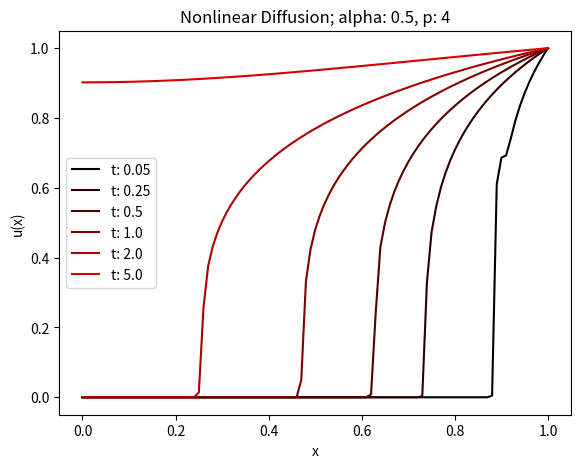

Source code (Python):
# [redacted]
# [redacted]
### 11/14/14
### Final Project, Prob 4
# c:\python27\Arcgis10.2\python.exe
##### RIGHT NOW THE ITERATION BLOWS UP


import numpy as np
# For pi
import math
# for plotting
import matplotlib.pylab as plt
# for colors
import random as rand
# for timing
from datetime import datetime

################################################
######## Thomas Solver

def thomas(a,b,c,r):
   # Define vectors as size of b
   e = b*0
   f = b*0
   g = b*0
   x = b*0
   y = b*0
   J = len(b)
   
   # define efg matrix
   f[0] = b[0]
   g[0] = c[0]/f[0]
   for i in np.arange(1,J):
      e[i] = a[i]
      f[i] = b[i]-e[i]*g[i-1]
      g[i] = c[i]/f[i]
   
   # solve for y
   y[0] = r[0]/f[0] 
   for i in np.arange(1,J):
      y[i] = (r[i]-e[i]*y[i-1])/f[i]
   
   # solve for x
   x[J-1] = y[J-1] 
   for i in np.arange(0,J-1)[::-1]:
      x[i] = (y[i]-g[i]*x[i+1])
   return x

######## End Thomas Solver
################################################


###################################
###### Begin define problem variables

errtol = 10**-6
maxiter = 100

# Grid size
dx = 0.01
dt = 0.01
xmax = 1
tmax = 5

NX = int(xmax/dx)+1
NT = int(tmax/dt)+1

xp = np.arange(0,xmax+dx,dx)
tp = np.arange(0,tmax+dt,dt)

alpha = 0.5 # 0.5 looks better
p = 4 # 0,1,2,4

mu = alpha*dt/dx**2

# Boundary conditions
c1 = 0
c2 = 1
c3 = 1
c4 = 0
b1 = 0
bj = 1

# initialize matrices and initial conditions 
u = np.zeros((NX,NT)) # starts at zero everywhere except the end
u[NX-1,:]=bj
unew = np.zeros((NX))  
uold = np.zeros((NX))  
a = np.zeros((NX)) 
a[NX-1]=-c4/dx
b = np.zeros((NX)) 
b[0] = c1-c2/dx
b[NX-1] = c3+c4/dx
c = np.zeros((NX)) 
c[0] = c2/dx
f = np.zeros((NX)) 

###### End define problem variables
###################################

# time loop 
#for ti in range(1,3):
for ti in range(1,NT):
   unew = u[:,ti-1]
   uold = u[:,ti-1]
   # loop through evaluations of [F]
   err = errtol+1
   #b1 = unew[0]
   while err > errtol:
      # check convergence
      err = np.amax(np.absolute(f))
      # evaluate f
      f[0] = (c1-c2/dx)*unew[0]+(c2/dx)*unew[1]-b1
      f[1:(NX-1)] = -mu/(p+1)*(unew[0:(NX-2)]**(p+1))+(unew[1:(NX-1)]+2*mu/(p+1)*unew[1:(NX-1)]**(p+1))-mu/(p+1)*(unew[2:NX]**(p+1))-uold[1:(NX-1)]
      f[NX-1] = (-c4/dx)*unew[NX-2]+(c3+c4/dx)*unew[NX-1]-bj
      
      # create jacobian (as abc)
      a[1:(NX-1)] = -mu*(unew[0:(NX-2)])**p
      b[1:(NX-1)] = 1+2*mu*(unew[1:(NX-1)])**p
      c[1:(NX-1)] = -mu*(unew[2:(NX)])**p
      
      # solve with thomas
      delu = thomas(a,b,c,-f)
      # update value
      unew = unew + delu
      print(str(err))
   # Update u with converged values
   u[:,ti]=unew
   print("IT: ",str(ti))
  
# plot multiple time values on single plot for single value of p
# Loop through and plot

## Initialize arrays
tplot = [0.05,0.25, 0.5, 1.0, 2.0, 5.0]
colors = ()
for a in np.arange(0,len(tplot)): colors = colors + ([(float(a)/(len(tplot))),0,0],)

## Loop through and plot
fig = plt.figure()
axes = fig.add_axes([0.1, 0.1, 0.8, 0.8])
axes.set_xlabel('x')
axes.set_ylabel('u(x)')
plt.title("Nonlinear Diffusion; alpha: "+str(alpha)+", p: "+str(p))
#axes.plot(t,u[1,:])
#axes.plot(x,u[:,1])

for p in tplot:
  pix = tplot.index(p)
  tix = list(tp).index(p)
  print(str(tix))
  axes.plot(xp,u[:,tix],color = colors[pix],label = "t: " + str(tplot[pix]))

axes.legend()
plt.show()
